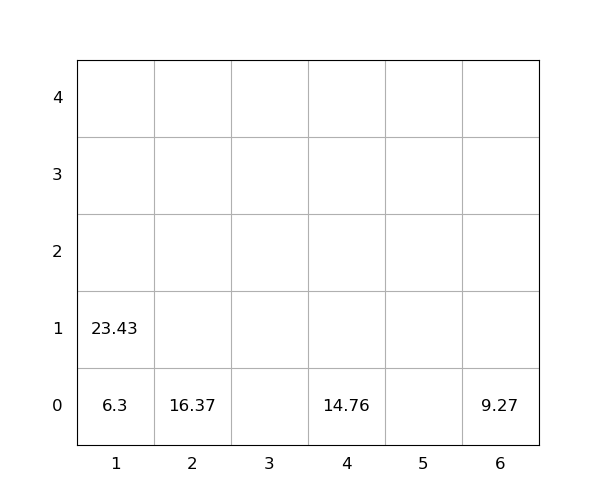

The file beside this chart, header and first rows:
idx, loc_x, loc_y, loc_z, weight, group, score, seq, reloc, size(ft)
1, 2, 0, 0, 16.37, 0, 16.37, 0, 0, 20
2, 4, 0, 0, 14.76, 0, 14.76, 0, 0, 20
3, 1, 0, 0, 6.3, 0, 6.3, 1, 0, 20
4, 6, 0, 0, 9.27, 0, 9.27, 2, 0, 20
5, 1, 0, 1, 23.43, 0, 23.43, 3, 0, 20
